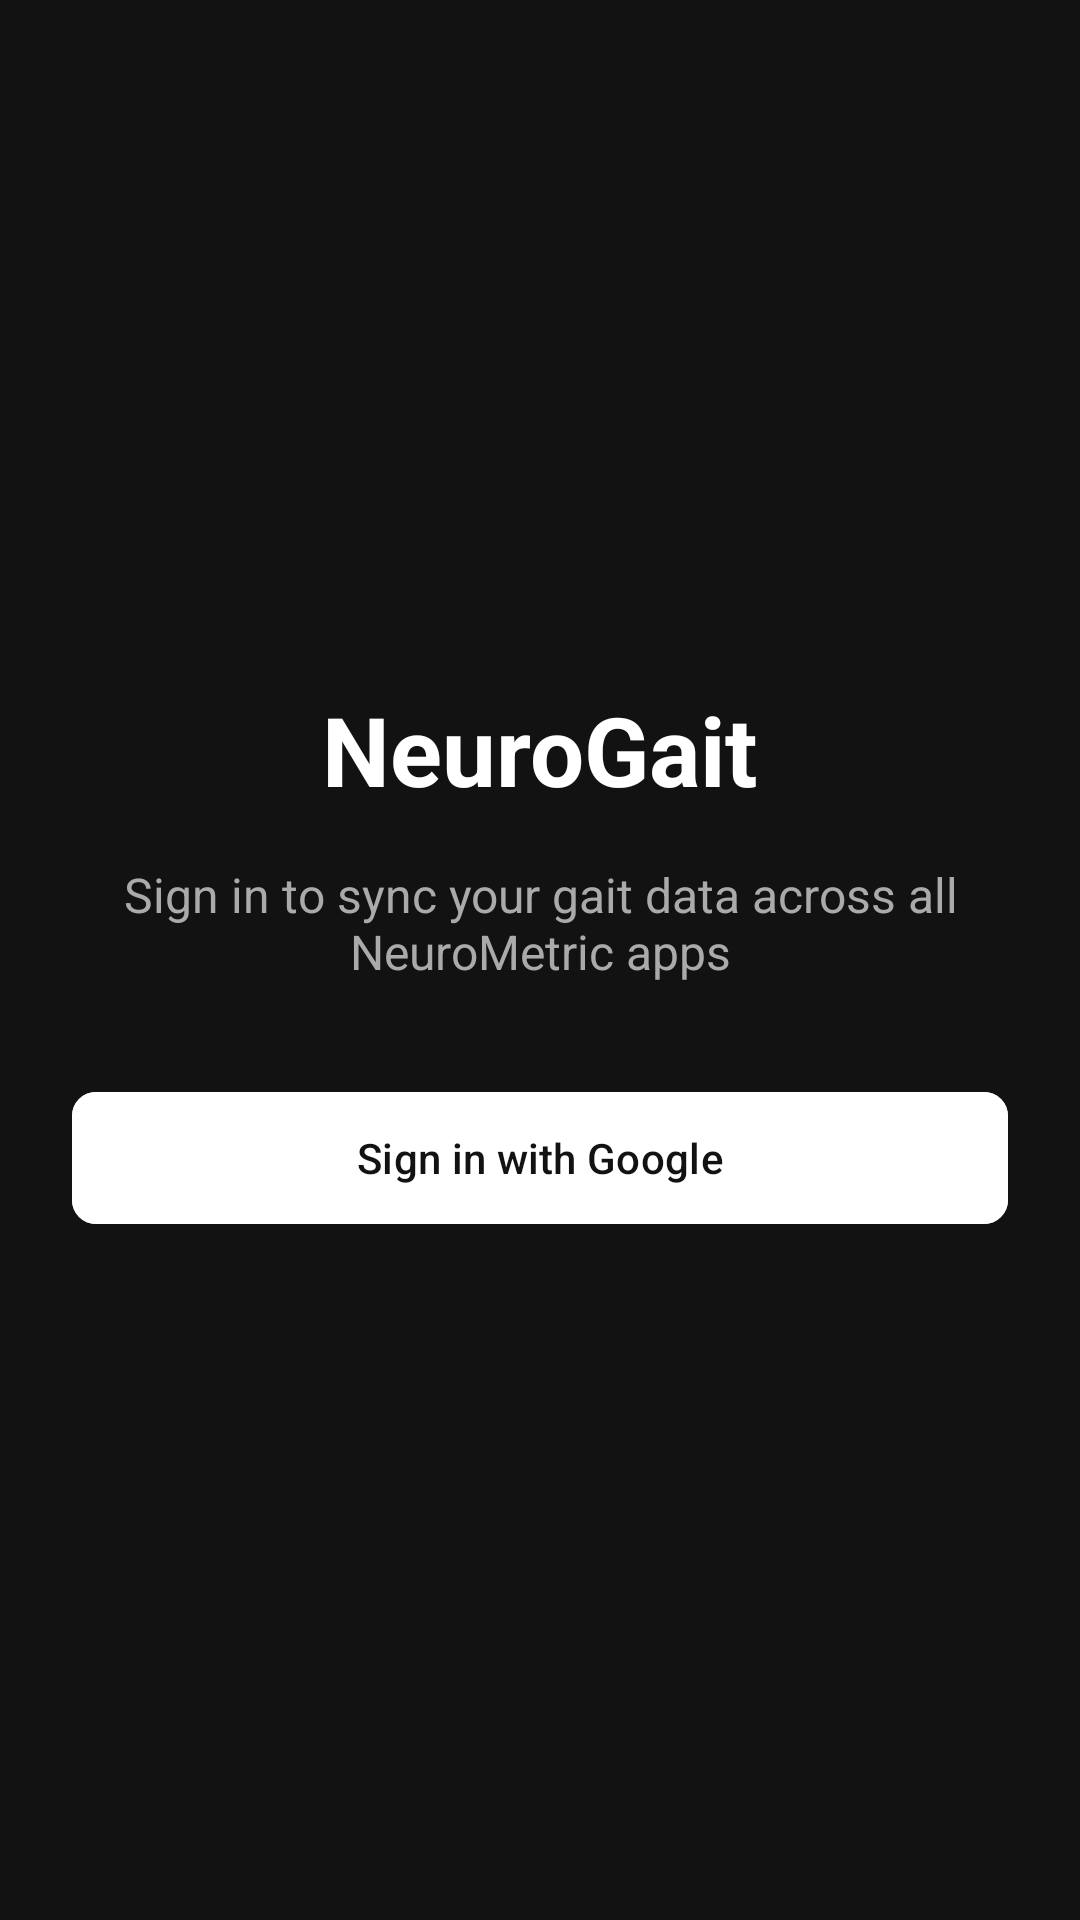

Produce the Android XML layout that renders to this screen, including the resource entries it uses.
<!-- AndroidManifest.xml: application theme Theme.NeuroGait -->
<!-- res/layout/activity_google_sign_in.xml -->
<?xml version="1.0" encoding="utf-8"?>
<androidx.constraintlayout.widget.ConstraintLayout xmlns:android="http://schemas.android.com/apk/res/android"
    xmlns:app="http://schemas.android.com/apk/res-auto"
    android:layout_width="match_parent"
    android:layout_height="match_parent"
    android:background="#121212"
    android:padding="24dp">

    <LinearLayout
        android:layout_width="match_parent"
        android:layout_height="wrap_content"
        android:gravity="center"
        android:orientation="vertical"
        app:layout_constraintBottom_toBottomOf="parent"
        app:layout_constraintEnd_toEndOf="parent"
        app:layout_constraintStart_toStartOf="parent"
        app:layout_constraintTop_toTopOf="parent">

        <TextView
            android:layout_width="wrap_content"
            android:layout_height="wrap_content"
            android:text="NeuroGait"
            android:textColor="#FFFFFF"
            android:textSize="32sp"
            android:textStyle="bold" />

        <TextView
            android:layout_width="wrap_content"
            android:layout_height="wrap_content"
            android:layout_marginTop="16dp"
            android:gravity="center"
            android:text="Sign in to sync your gait data across all NeuroMetric apps"
            android:textColor="#AAAAAA"
            android:textSize="16sp" />

        <com.google.android.material.button.MaterialButton
            android:id="@+id/btnGoogleSignIn"
            android:layout_width="match_parent"
            android:layout_height="52dp"
            android:layout_marginTop="32dp"
            android:backgroundTint="#FFFFFF"
            android:text="Sign in with Google"
            android:textAllCaps="false"
            android:textColor="#121212"
            app:cornerRadius="8dp" />

    </LinearLayout>

</androidx.constraintlayout.widget.ConstraintLayout>
<!-- resources referenced by this layout -->
<resources>
  <style name="Theme.NeuroGait" parent="Base.Theme.NeuroGait" />
  <style name="Base.Theme.NeuroGait" parent="Theme.Material3.DayNight.NoActionBar">
          
          
      </style>
</resources>
